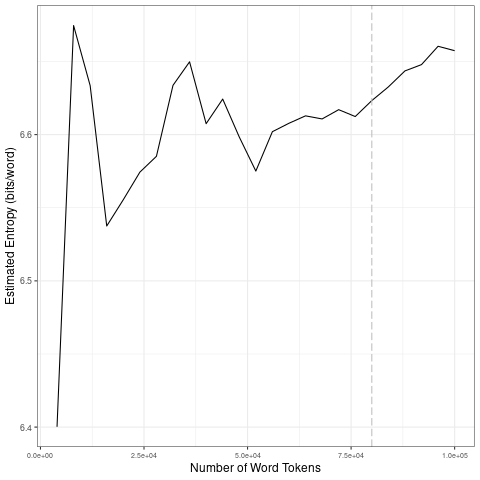

The table this chart was drawn from, first rows:
file, entropy.Corpus.Size, entropy.Entropy, sd.Corpus.Size, sd.SD
data/covid-clean/2020_by_fr/2020-10-27_t…, 4000, 6.4, 20000, 0.1056
data/covid-clean/2020_by_fr/2020-10-27_t…, 8000, 6.675, 40000, 0.03177
data/covid-clean/2020_by_fr/2020-10-27_t…, 12000, 6.633, 60000, 0.0178
data/covid-clean/2020_by_fr/2020-10-27_t…, 16000, 6.537, 80000, 0.005057
data/covid-clean/2020_by_fr/2020-10-27_t…, 20000, 6.555, 1e+05, 0.01114
data/covid-clean/2020_by_fr/2020-10-27_t…, 24000, 6.574, 20000, 0.1056
data/covid-clean/2020_by_fr/2020-10-27_t…, 28000, 6.585, 40000, 0.03177
data/covid-clean/2020_by_fr/2020-10-27_t…, 32000, 6.634, 60000, 0.0178
data/covid-clean/2020_by_fr/2020-10-27_t…, 36000, 6.65, 80000, 0.005057
data/covid-clean/2020_by_fr/2020-10-27_t…, 40000, 6.607, 1e+05, 0.01114
data/covid-clean/2020_by_fr/2020-10-27_t…, 44000, 6.624, 20000, 0.1056
data/covid-clean/2020_by_fr/2020-10-27_t…, 48000, 6.598, 40000, 0.03177
data/covid-clean/2020_by_fr/2020-10-27_t…, 52000, 6.575, 60000, 0.0178
data/covid-clean/2020_by_fr/2020-10-27_t…, 56000, 6.602, 80000, 0.005057
data/covid-clean/2020_by_fr/2020-10-27_t…, 60000, 6.608, 1e+05, 0.01114
data/covid-clean/2020_by_fr/2020-10-27_t…, 64000, 6.613, 20000, 0.1056
data/covid-clean/2020_by_fr/2020-10-27_t…, 68000, 6.611, 40000, 0.03177
data/covid-clean/2020_by_fr/2020-10-27_t…, 72000, 6.617, 60000, 0.0178
data/covid-clean/2020_by_fr/2020-10-27_t…, 76000, 6.612, 80000, 0.005057
data/covid-clean/2020_by_fr/2020-10-27_t…, 80000, 6.623, 1e+05, 0.01114
data/covid-clean/2020_by_fr/2020-10-27_t…, 84000, 6.633, 20000, 0.1056
data/covid-clean/2020_by_fr/2020-10-27_t…, 88000, 6.644, 40000, 0.03177
data/covid-clean/2020_by_fr/2020-10-27_t…, 92000, 6.648, 60000, 0.0178
data/covid-clean/2020_by_fr/2020-10-27_t…, 96000, 6.66, 80000, 0.005057
data/covid-clean/2020_by_fr/2020-10-27_t…, 1e+05, 6.657, 1e+05, 0.01114
